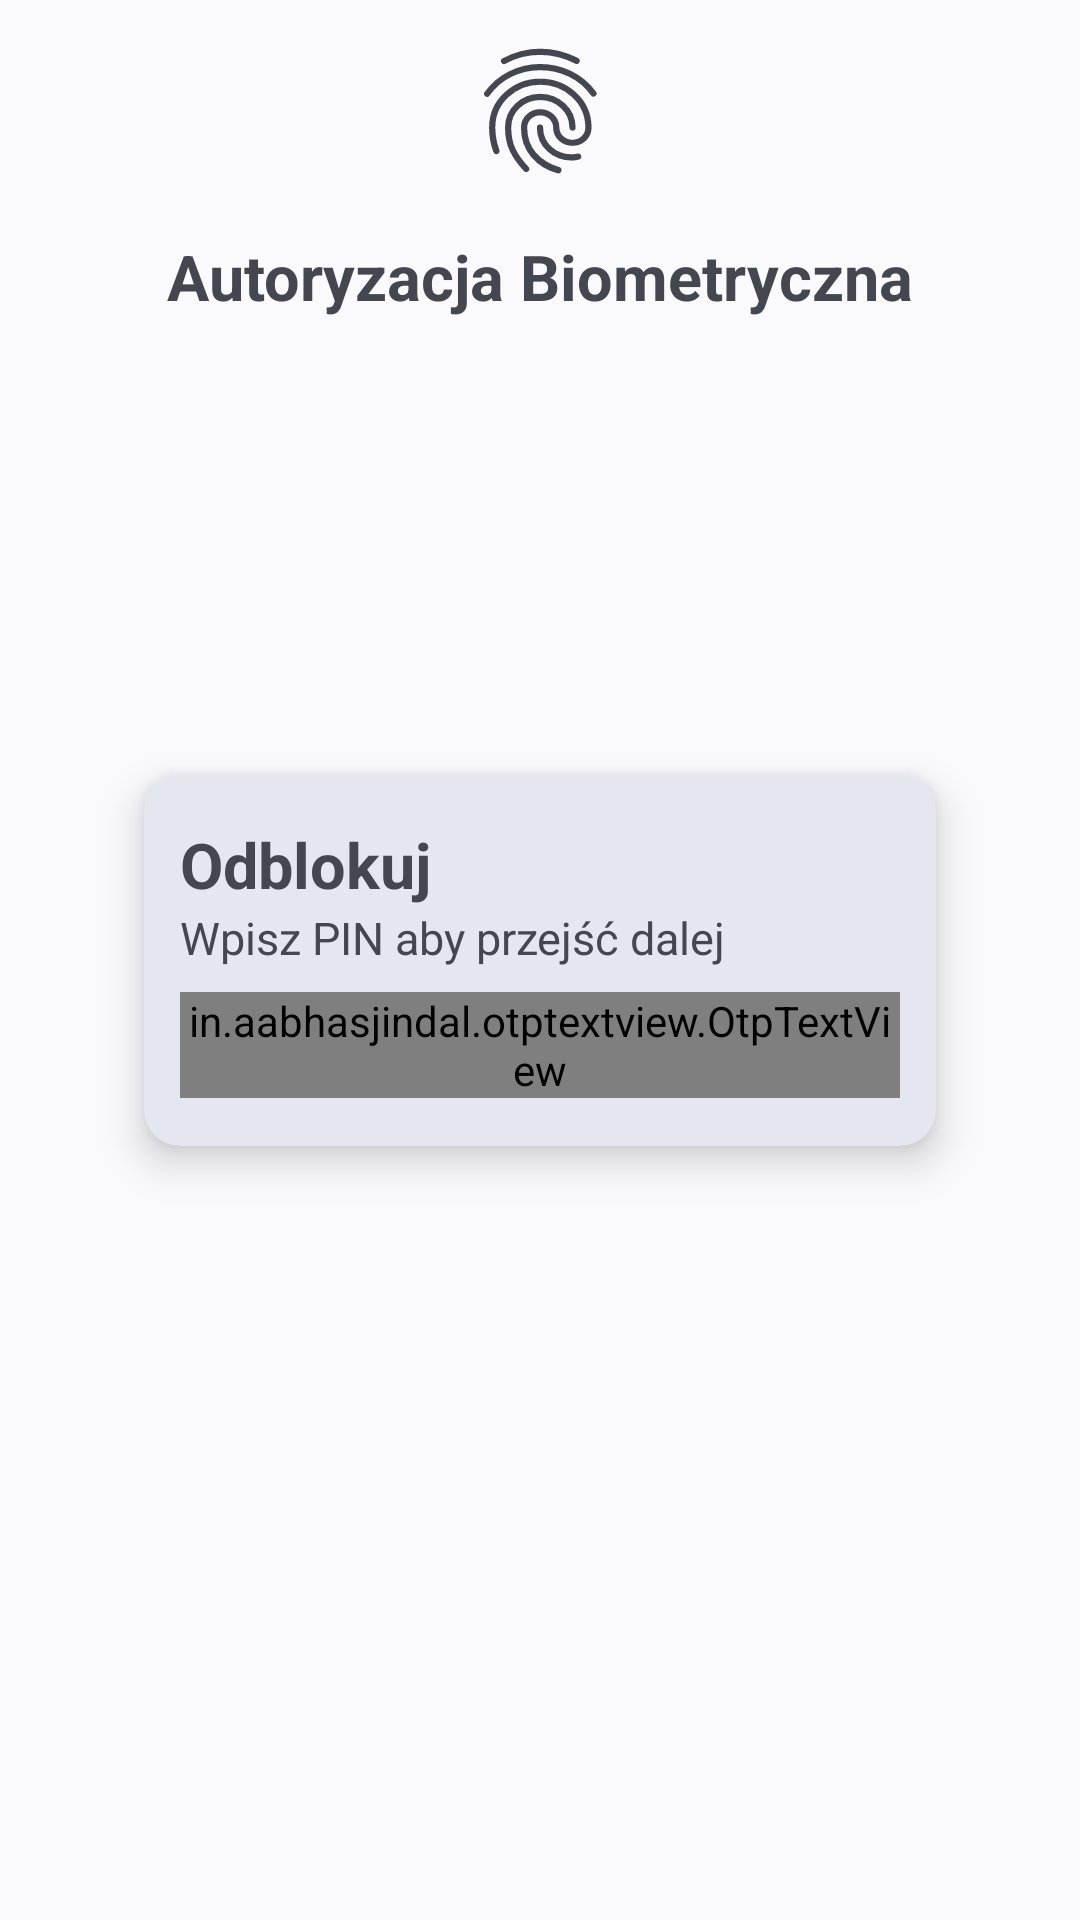

This screen was rendered from an Android layout file. Write that file and the resources it references.
<!-- AndroidManifest.xml: application theme Theme.HotShots -->
<!-- res/layout/activity_unlock.xml -->
<?xml version="1.0" encoding="utf-8"?>
<androidx.constraintlayout.widget.ConstraintLayout xmlns:android="http://schemas.android.com/apk/res/android"
    xmlns:app="http://schemas.android.com/apk/res-auto"
    android:layout_width="match_parent"
    android:layout_height="match_parent"
    android:id="@+id/snack_view">

    <androidx.constraintlayout.widget.ConstraintLayout
        android:id="@+id/bio_auth_view"
        android:layout_width="match_parent"
        android:layout_height="match_parent">

        <ImageView
            android:id="@+id/biometric_image_view"
            android:layout_width="50dp"
            android:layout_height="50dp"
            android:scaleType="fitCenter"
            android:layout_marginTop="12dp"
            app:layout_constraintTop_toTopOf="parent"
            app:layout_constraintStart_toStartOf="parent"
            app:layout_constraintEnd_toEndOf="parent"
            android:src="@drawable/ic_fingerprint_24_wb"/>

        <com.google.android.material.textview.MaterialTextView
            android:id="@+id/unlock_bio_text"
            android:layout_width="wrap_content"
            android:layout_height="wrap_content"
            android:layout_marginTop="16dp"
            android:text="Autoryzacja Biometryczna"
            android:textSize="21sp"
            android:textStyle="bold"
            app:layout_constraintStart_toStartOf="parent"
            app:layout_constraintEnd_toEndOf="parent"
            app:layout_constraintTop_toBottomOf="@id/biometric_image_view" />
    </androidx.constraintlayout.widget.ConstraintLayout>

    <com.google.android.material.card.MaterialCardView
        style="@style/Widget.Material3.CardView.Outlined"
        android:id="@+id/pin_unlock_view"
        android:layout_width="match_parent"
        android:layout_height="wrap_content"
        android:layout_marginHorizontal="48dp"
        app:cardElevation="8dp"
        app:cardMaxElevation="8dp"
        app:layout_constraintBottom_toBottomOf="parent"
        app:layout_constraintEnd_toEndOf="parent"
        app:layout_constraintStart_toStartOf="parent"
        app:layout_constraintTop_toTopOf="parent"
        app:strokeWidth="0dp">

        <androidx.constraintlayout.widget.ConstraintLayout
            android:layout_width="match_parent"
            android:layout_height="match_parent"
            android:layout_marginHorizontal="12dp">

            <com.google.android.material.textview.MaterialTextView
                android:id="@+id/activity_title"
                android:layout_width="wrap_content"
                android:layout_height="wrap_content"
                android:layout_marginTop="16dp"
                android:text="Odblokuj"
                android:textSize="21sp"
                android:textStyle="bold"
                app:layout_constraintBottom_toTopOf="@id/activity_message"
                app:layout_constraintStart_toStartOf="@id/otp_view"
                app:layout_constraintTop_toTopOf="parent" />

            <com.google.android.material.textview.MaterialTextView
                android:id="@+id/activity_message"
                android:layout_width="wrap_content"
                android:layout_height="wrap_content"
                android:layout_marginBottom="8dp"
                android:text="Wpisz PIN aby przejść dalej"
                android:textSize="15sp"
                app:layout_constraintBottom_toTopOf="@id/otp_view"
                app:layout_constraintStart_toStartOf="@id/otp_view"
                app:layout_constraintTop_toBottomOf="@id/activity_title" />

            <in.aabhasjindal.otptextview.OtpTextView
                android:id="@+id/otp_view"
                android:layout_width="wrap_content"
                android:layout_height="wrap_content"
                android:layout_marginBottom="16dp"
                android:textColor="@color/material_dynamic_primary60"
                app:bar_active_color="@color/material_dynamic_primary60"
                app:bar_enabled="true"
                app:bar_error_color="@android:color/holo_red_light"
                app:bar_height="2dp"
                app:bar_inactive_color="@color/material_dynamic_primary30"
                app:bar_success_color="@android:color/holo_green_light"
                app:height="40dp"
                app:layout_constraintBottom_toBottomOf="parent"
                app:layout_constraintEnd_toEndOf="parent"
                app:layout_constraintStart_toStartOf="parent"
                app:layout_constraintTop_toBottomOf="@id/activity_message"
                app:length="6"
                app:otp=""
                app:otp_text_size="24dp"
                app:width="40dp" />
        </androidx.constraintlayout.widget.ConstraintLayout>
    </com.google.android.material.card.MaterialCardView>
</androidx.constraintlayout.widget.ConstraintLayout>
<!-- resources referenced by this layout -->
<resources>
  <!-- drawable ic_fingerprint_24_wb: vector/xml drawable (drawable, 2886 chars, omitted) -->
  <style name="Theme.HotShots" parent="Base.Theme.HotShots" />
  <style name="Base.Theme.HotShots" parent="Theme.Material3.DayNight.NoActionBar">
          
          
          <item name="android:windowTranslucentStatus">true</item>
      </style>
</resources>
